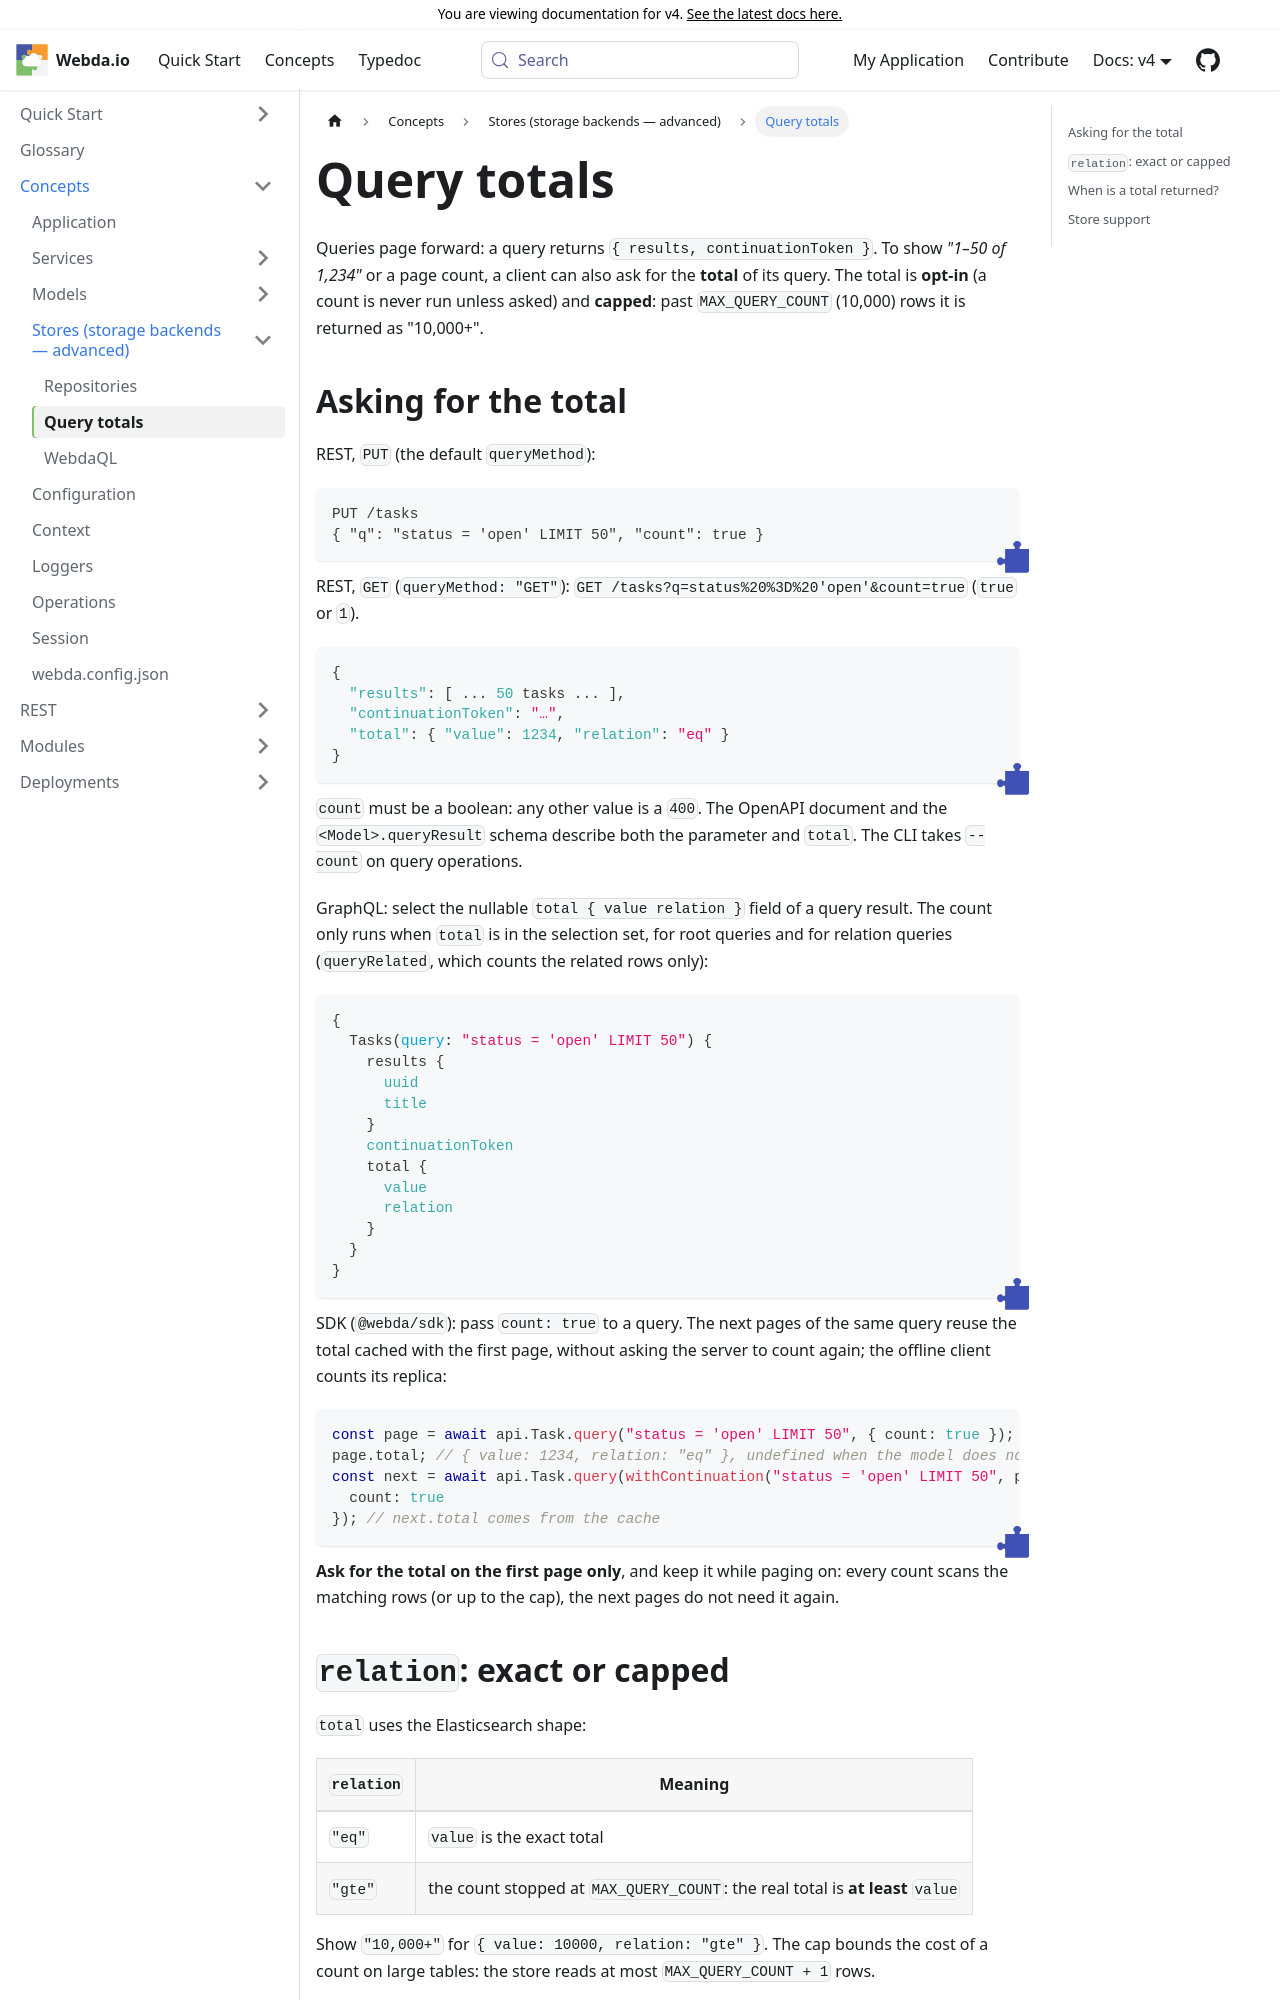

repository: loopingz/webda.io · page: v4/docs/Concepts/Stores/Query-Total/index.html · generator: docusaurus

---
sidebar_position: 3
---

# Query totals

Queries page forward: a query returns `{ results, continuationToken }`. To show _"1–50 of 1,234"_ or a page count, a
client can also ask for the **total** of its query. The total is **opt-in** (a count is never run unless asked) and
**capped**: past `MAX_QUERY_COUNT` (10,000) rows it is returned as "10,000+".

## Asking for the total

REST, `PUT` (the default `queryMethod`):

```http
PUT /tasks
{ "q": "status = 'open' LIMIT 50", "count": true }
```

REST, `GET` (`queryMethod: "GET"`): `GET /tasks?q=status%20%3D%20'open'&count=true` (`true` or `1`).

```json
{
  "results": [ ... 50 tasks ... ],
  "continuationToken": "…",
  "total": { "value": 1234, "relation": "eq" }
}
```

`count` must be a boolean: any other value is a `400`. The OpenAPI document and the `<Model>.queryResult` schema
describe both the parameter and `total`. The CLI takes `--count` on query operations.

GraphQL: select the nullable `total { value relation }` field of a query result. The count only runs when `total`
is in the selection set, for root queries and for relation queries (`queryRelated`, which counts the related rows
only):

```graphql
{
  Tasks(query: "status = 'open' LIMIT 50") {
    results {
      uuid
      title
    }
    continuationToken
    total {
      value
      relation
    }
  }
}
```

SDK (`@webda/sdk`): pass `count: true` to a query. The next pages of the same query reuse the total cached with the
first page, without asking the server to count again; the offline client counts its replica:

```typescript
const page = await api.Task.query("status = 'open' LIMIT 50", { count: true });
page.total; // { value: 1234, relation: "eq" }, undefined when the model does not allow it
const next = await api.Task.query(withContinuation("status = 'open' LIMIT 50", page.continuationToken), {
  count: true
}); // next.total comes from the cache
```

**Ask for the total on the first page only**, and keep it while paging on: every count scans the matching rows (or up
to the cap), the next pages do not need it again.

## `relation`: exact or capped

`total` uses the Elasticsearch shape:

| `relation` | Meaning                                                                        |
| ---------- | ------------------------------------------------------------------------------ |
| `"eq"`     | `value` is the exact total                                                     |
| `"gte"`    | the count stopped at `MAX_QUERY_COUNT`: the real total is **at least** `value` |

Show `"10,000+"` for `{ value: 10000, relation: "gte" }`. The cap bounds the cost of a count on large tables: the
store reads at most `MAX_QUERY_COUNT + 1` rows.

The count runs **concurrently** with the first page, so the latency is the longest of the two, not their sum
(GraphQL resolves `total` once the page is resolved).
